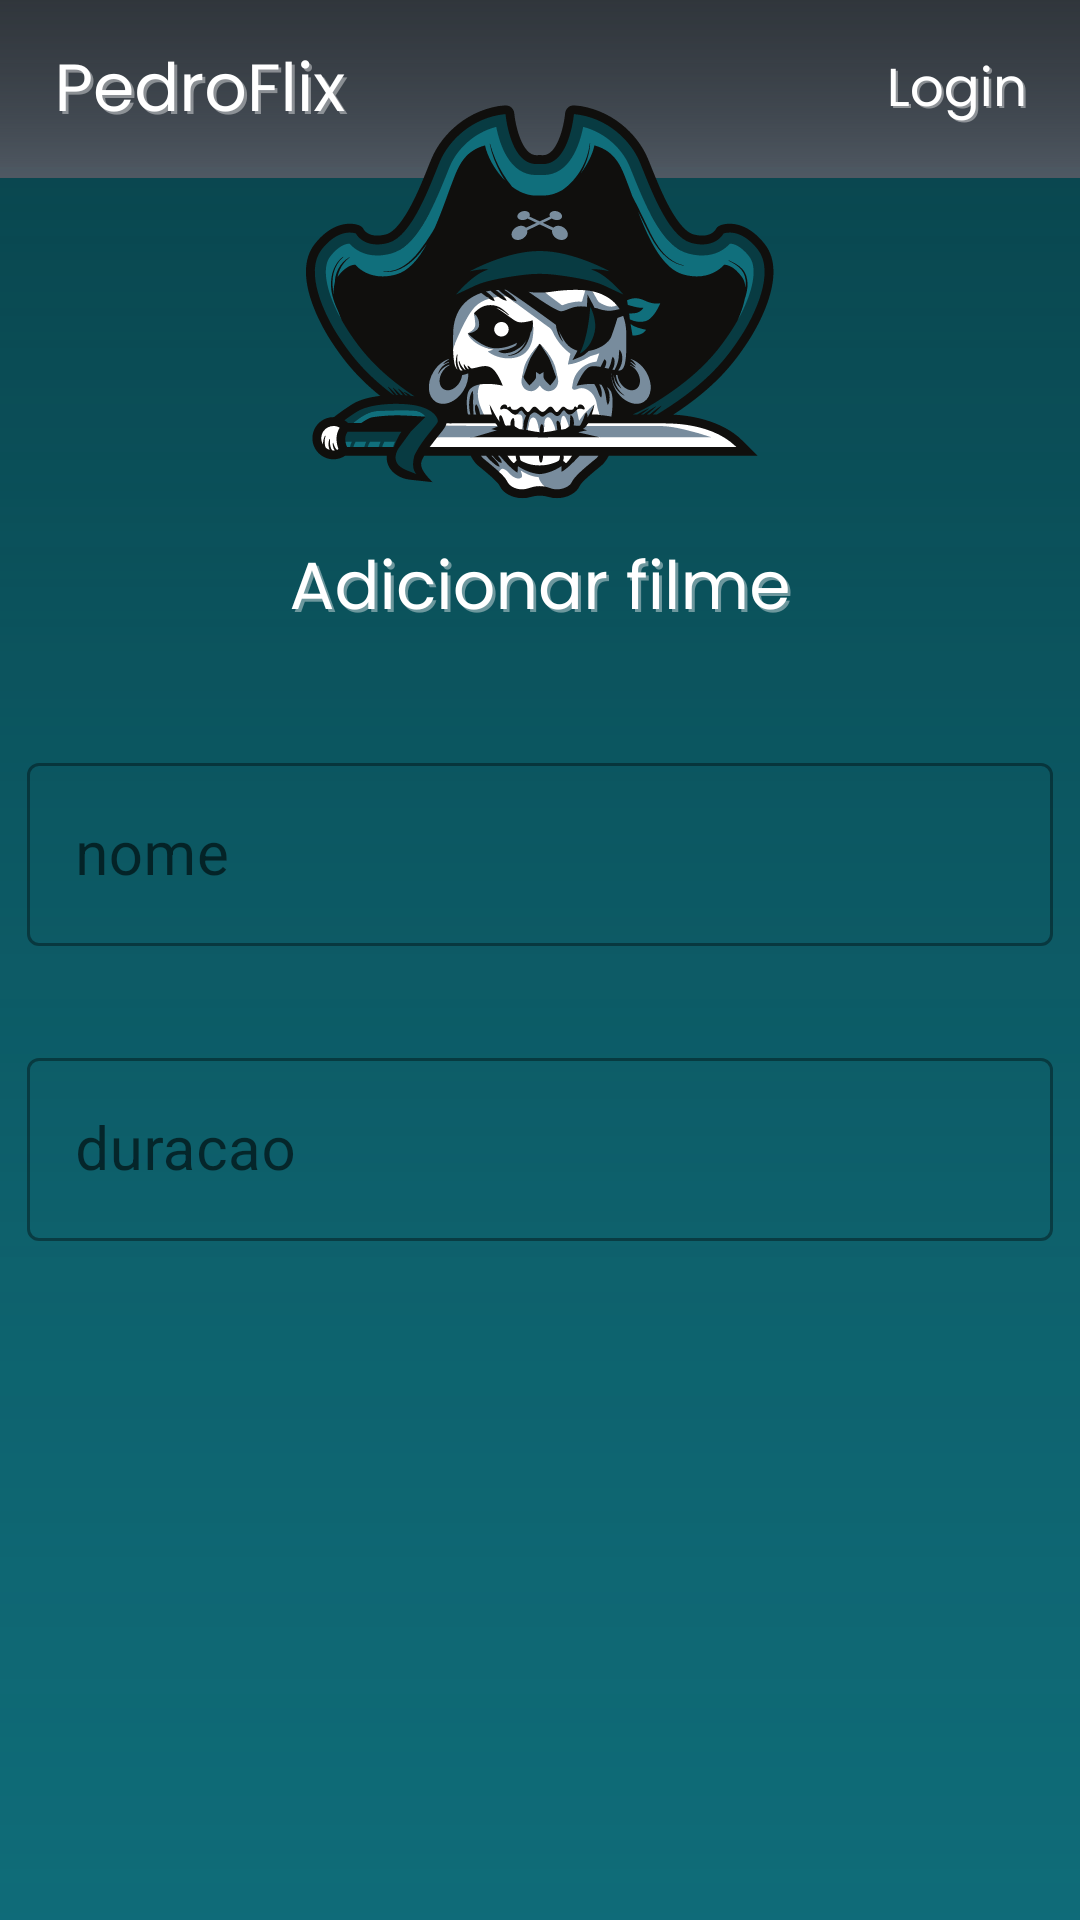

Android layout source for this screen:
<!-- AndroidManifest.xml: application theme Theme.PedroflixApp -->
<!-- res/layout/activity_criar_filme.xml -->
<?xml version="1.0" encoding="utf-8"?>
<androidx.constraintlayout.widget.ConstraintLayout xmlns:android="http://schemas.android.com/apk/res/android"
    xmlns:app="http://schemas.android.com/apk/res-auto"
    xmlns:tools="http://schemas.android.com/tools"
    android:layout_width="match_parent"
    android:layout_height="match_parent"
    android:background="@drawable/adicionar_filme_pedroflix"
    tools:context=".CriarFilme">

    <com.google.android.material.textfield.TextInputLayout
        android:id="@+id/textInputLayout7"
        style="@style/Widget.MaterialComponents.TextInputLayout.OutlinedBox"
        android:layout_width="0dp"
        android:layout_height="wrap_content"
        android:layout_marginStart="9dp"
        android:layout_marginTop="249dp"
        android:layout_marginEnd="9dp"
        android:layout_marginBottom="32dp"
        app:layout_constraintBottom_toTopOf="@+id/textInputLayout8"
        app:layout_constraintEnd_toEndOf="parent"
        app:layout_constraintStart_toStartOf="parent"
        app:layout_constraintTop_toTopOf="parent"
        app:startIconDrawable="@drawable/ic_baseline_person_24">

        <com.google.android.material.textfield.TextInputEditText
            android:id="@+id/editCriaNome"
            android:layout_width="match_parent"
            android:layout_height="wrap_content"
            android:hint="nome"
            android:textColor="@color/white"
            android:textColorHighlight="@color/white"
            android:textColorHint="@color/white"
            android:textSize="20sp" />
    </com.google.android.material.textfield.TextInputLayout>

    <com.google.android.material.button.MaterialButton
        android:id="@+id/buttonCria"
        android:layout_width="178dp"
        android:layout_height="0dp"
        android:layout_marginBottom="209dp"
        android:backgroundTint="#FFFFFF"
        android:text="Criar Filme"
        android:textColor="@color/black"
        android:textSize="16sp"
        app:cornerRadius="5dp"
        app:layout_constraintBottom_toBottomOf="parent"
        app:layout_constraintEnd_toEndOf="parent"
        app:layout_constraintStart_toStartOf="parent"
        app:layout_constraintTop_toBottomOf="@+id/textInputLayout8" />

    <com.google.android.material.textfield.TextInputLayout
        android:id="@+id/textInputLayout8"
        style="@style/Widget.MaterialComponents.TextInputLayout.OutlinedBox"
        android:layout_width="0dp"
        android:layout_height="wrap_content"
        android:layout_marginStart="9dp"
        android:layout_marginEnd="9dp"
        android:layout_marginBottom="27dp"
        app:layout_constraintBottom_toTopOf="@+id/buttonCria"
        app:layout_constraintEnd_toEndOf="parent"
        app:layout_constraintStart_toStartOf="parent"
        app:layout_constraintTop_toBottomOf="@+id/textInputLayout7"
        app:startIconDrawable="@drawable/ic_baseline_email_24">

        <com.google.android.material.textfield.TextInputEditText
            android:id="@+id/editCriaDuracao"
            android:layout_width="match_parent"
            android:layout_height="wrap_content"
            android:hint="duracao"
            android:textColor="@color/white"
            android:textColorHighlight="@color/white"
            android:textColorHint="@color/white"
            android:textSize="20sp" />
    </com.google.android.material.textfield.TextInputLayout>

</androidx.constraintlayout.widget.ConstraintLayout>
<!-- resources referenced by this layout -->
<resources>
  <!-- drawable adicionar_filme_pedroflix: png bitmap (drawable, 99546 bytes) -->
  <style name="Theme.PedroflixApp" parent="Theme.MaterialComponents.DayNight.DarkActionBar">
          
          <item name="colorPrimary">@color/purple_500</item>
          <item name="colorPrimaryVariant">@color/purple_700</item>
          <item name="colorOnPrimary">@color/white</item>
          
          <item name="colorSecondary">@color/teal_200</item>
          <item name="colorSecondaryVariant">@color/teal_700</item>
          <item name="colorOnSecondary">@color/black</item>
          
          <item name="android:statusBarColor" tools:targetApi="l">?attr/colorPrimaryVariant</item>
          
      </style>
  <!-- not gathered from this repository: default colours our renderer supplied (Android Studio template values) -->
  <color name="purple_500">#FF6200EE</color>
  <color name="purple_700">#FF3700B3</color>
  <color name="teal_200">#FF03DAC5</color>
  <color name="teal_700">#FF018786</color>
  <color name="black">#FF000000</color>
  <color name="white">#FFFFFFFF</color>
</resources>
